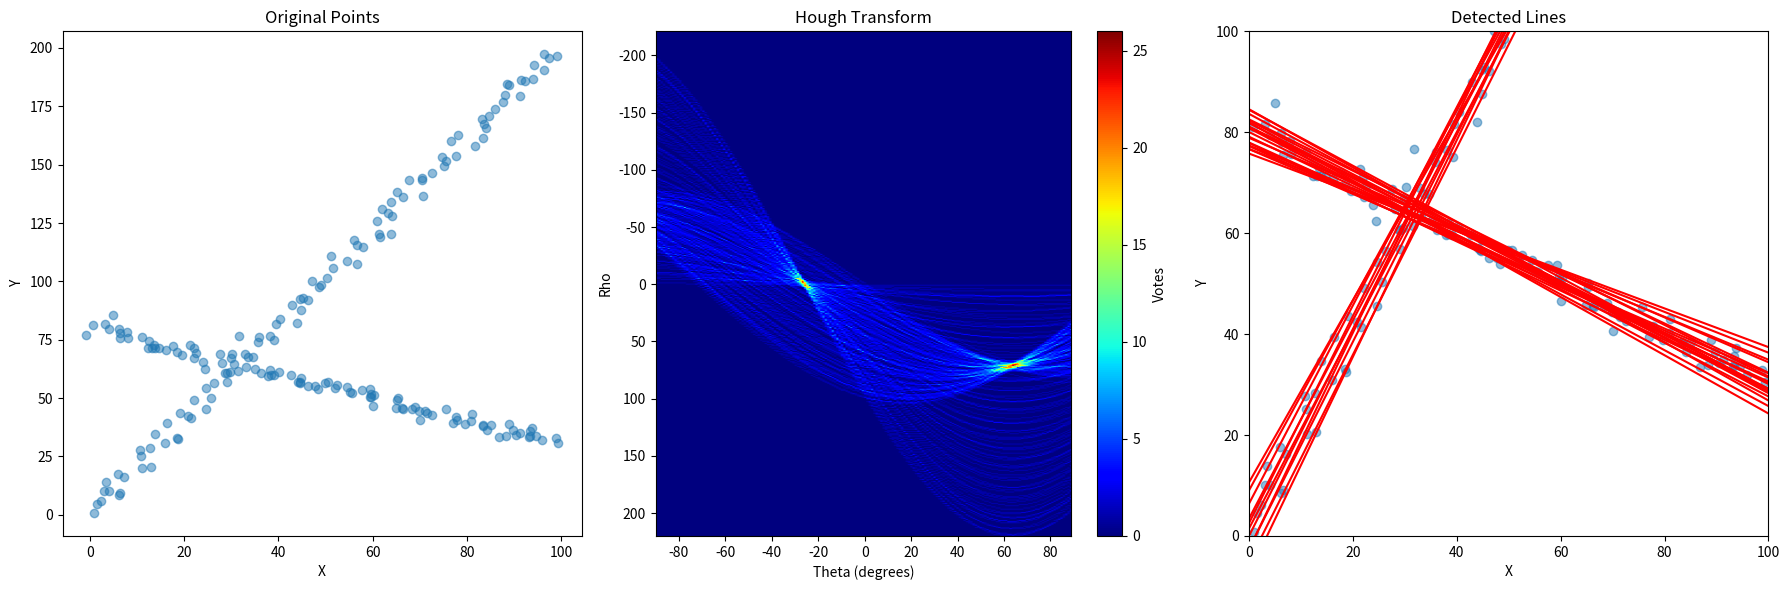

The script that saved this image:
import numpy as np
import matplotlib.pyplot as plt

def hough_transform(points, theta_res=1, rho_res=1):
    # Convert theta from degrees to radians
    thetas = np.deg2rad(np.arange(-90.0, 90.0, theta_res))
    
    # Calculate max possible distance in the image
    x_max, y_max = np.max(points, axis=0)
    max_dist = np.ceil(np.sqrt(x_max**2 + y_max**2))
    
    # Create rho range
    rhos = np.arange(-max_dist, max_dist, rho_res)
    
    # Initialize the Hough accumulator
    accumulator = np.zeros((len(rhos), len(thetas)))
    
    # Precompute cosine and sine values
    cos_theta = np.cos(thetas)
    sin_theta = np.sin(thetas)
    
    # Perform the Hough Transform
    for x, y in points:
        for theta_idx in range(len(thetas)):
            rho = x * cos_theta[theta_idx] + y * sin_theta[theta_idx]
            rho_idx = np.argmin(np.abs(rhos - rho))
            accumulator[rho_idx, theta_idx] += 1
    
    return accumulator, thetas, rhos

# Generate sample points for two lines
np.random.seed(42)
line1 = np.array([(t, 2*t + 1) for t in range(100)]) + np.random.normal(0, 2, (100, 2))
line2 = np.array([(t, -0.5*t + 80) for t in range(100)]) + np.random.normal(0, 2, (100, 2))
points = np.vstack((line1, line2))

# Apply Hough Transform
accumulator, thetas, rhos = hough_transform(points)

# Plot original points
plt.figure(figsize=(18, 6))
plt.subplot(131)
plt.scatter(points[:, 0], points[:, 1], alpha=0.5)
plt.title('Original Points')
plt.xlabel('X')
plt.ylabel('Y')

# Plot Hough Transform result
plt.subplot(132)
plt.imshow(accumulator, extent=[np.rad2deg(thetas[0]), np.rad2deg(thetas[-1]), rhos[-1], rhos[0]], 
           aspect='auto', cmap='jet')
plt.title('Hough Transform')
plt.xlabel('Theta (degrees)')
plt.ylabel('Rho')
plt.colorbar(label='Votes')

# Find peaks in the Hough Transform
threshold = 0.6 * np.max(accumulator)
peaks = np.argwhere(accumulator > threshold)

# Plot detected lines
plt.subplot(133)
plt.scatter(points[:, 0], points[:, 1], alpha=0.5)
for rho_idx, theta_idx in peaks:
    rho = rhos[rho_idx]
    theta = thetas[theta_idx]
    a = np.cos(theta)
    b = np.sin(theta)
    x0 = a * rho
    y0 = b * rho
    x1 = int(x0 + 1000 * (-b))
    y1 = int(y0 + 1000 * (a))
    x2 = int(x0 - 1000 * (-b))
    y2 = int(y0 - 1000 * (a))
    plt.plot([x1, x2], [y1, y2], 'r-')
plt.xlim(0, 100)
plt.ylim(0, 100)
plt.title('Detected Lines')
plt.xlabel('X')
plt.ylabel('Y')

plt.tight_layout()
plt.show()
